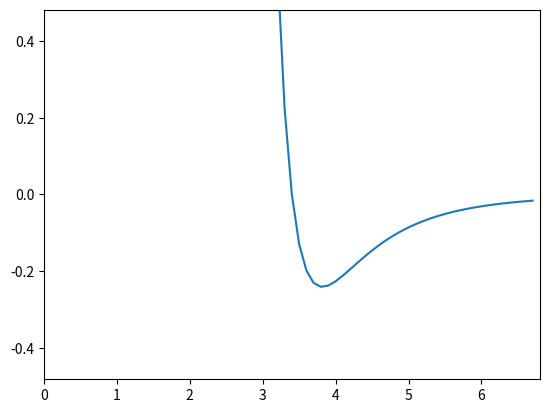

The script that saved this image:
'''
溶媒のパラメータを指定するファイル.
辞書型のkeyに対して適切な単位の値を指定すること.
sigma[Å]
epsilon[kcal/mol]
rho[g/(Å)^3]
'''

# solvent = {'name':"Ar", 'sigma': 3.4, 'epsilon': 2.41e-1,'rho': 1.398e-24}
solvent = {'name': 'Ar', 'sigma': 3.4, 'epsilon': 2.41e-1, 'rho':0.01}

def LJ_potential(x):
    '''np.array型のxを受け取るとそれに対応するLJポテンシャルの値を返す
    グラフを書くときにarray型のyの値が必要になるためである.
    sigma_rはLJポテンシャル内のsigma/rを先に計算してしまう変数であり1e-15を分子に足しているのは0割りを防ぐためである.
    '''
    sigma_r = solvent['sigma']/(x + 1e-15)
    return 4*solvent['epsilon']*(sigma_r ** 12 - sigma_r ** 6)


if __name__ == '__main__':
    '''
    このプログラムを単体で動かすとsolventのLJポテンシャルの様子がプロットされる
    '''
    def plot_LJpotential():
        '''
        LJポテンシャルをプロットするプログラム
        x,yの範囲はsigma,epsilonの倍にとってある
        '''
        import matplotlib.pyplot as plt
        import numpy as np
        x = np.arange(0, 2 * solvent['sigma'], 0.1)
        y = LJ_potential(x)
        plt.plot(x,y)
        plt.xlim(0,2 * solvent['sigma'])
        plt.ylim(-2 * solvent['epsilon'], 2 * solvent['epsilon'])
        plt.show()
    plot_LJpotential()
